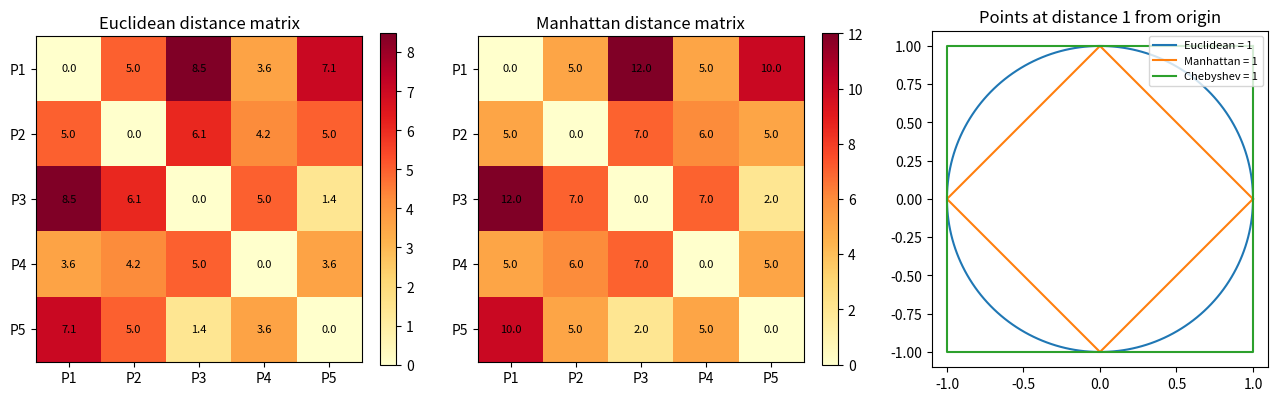

This chart was generated by the following Python code:
import numpy as np
import matplotlib.pyplot as plt
from scipy.spatial import distance

def euclidean(a, b):
    return np.sqrt(np.sum((a - b) ** 2))

def manhattan(a, b):
    return np.sum(np.abs(a - b))

def minkowski(a, b, p):
    return np.sum(np.abs(a - b) ** p) ** (1 / p)

names = ["P1", "P2", "P3", "P4", "P5"]
X = np.array([[2, 10], [2, 5], [8, 4], [5, 8], [7, 5]], dtype=float)

a, b = X[0], X[2]
print("Two points      : P1 =", a, " P3 =", b)
print(f"Euclidean       : {euclidean(a, b):.4f}")
print(f"Manhattan       : {manhattan(a, b):.4f}")
print(f"Minkowski (p=3) : {minkowski(a, b, 3):.4f}")
print(f"Chebyshev       : {np.max(np.abs(a - b)):.4f}")
print(f"Check with scipy: {distance.euclidean(a, b):.4f}, "
      f"{distance.cityblock(a, b):.4f}")

n = len(X)
E_mat = np.array([[euclidean(X[i], X[j]) for j in range(n)]
                  for i in range(n)])
M_mat = np.array([[manhattan(X[i], X[j]) for j in range(n)]
                  for i in range(n)])
print("\nEuclidean distance matrix")
print(np.round(E_mat, 2))
print("\nManhattan distance matrix")
print(M_mat.astype(int))
i, j = np.unravel_index(np.argmin(E_mat + np.eye(n) * 99), E_mat.shape)
print(f"\nMost similar pair (Euclidean): {names[i]} and {names[j]} "
      f"(distance {E_mat[i, j]:.2f})")

fig, ax = plt.subplots(1, 3, figsize=(13, 4))
pairs = [(E_mat, "Euclidean"), (M_mat, "Manhattan")]
for k, (mat, title) in enumerate(pairs):
    im = ax[k].imshow(mat, cmap="YlOrRd")
    ax[k].set_xticks(range(n)); ax[k].set_xticklabels(names)
    ax[k].set_yticks(range(n)); ax[k].set_yticklabels(names)
    ax[k].set_title(f"{title} distance matrix")
    for r in range(n):
        for c in range(n):
            ax[k].text(c, r, f"{mat[r, c]:.1f}", ha="center",
                       va="center", fontsize=8)
    plt.colorbar(im, ax=ax[k], fraction=0.046)
t = np.linspace(0, 2 * np.pi, 200)
ax[2].plot(np.cos(t), np.sin(t), label="Euclidean = 1")
ax[2].plot([1, 0, -1, 0, 1], [0, 1, 0, -1, 0], label="Manhattan = 1")
ax[2].plot([1, 1, -1, -1, 1], [1, -1, -1, 1, 1], label="Chebyshev = 1")
ax[2].set_aspect("equal"); ax[2].legend(loc="upper right", fontsize=8)
ax[2].set_title("Points at distance 1 from origin")
plt.tight_layout()
plt.show()
